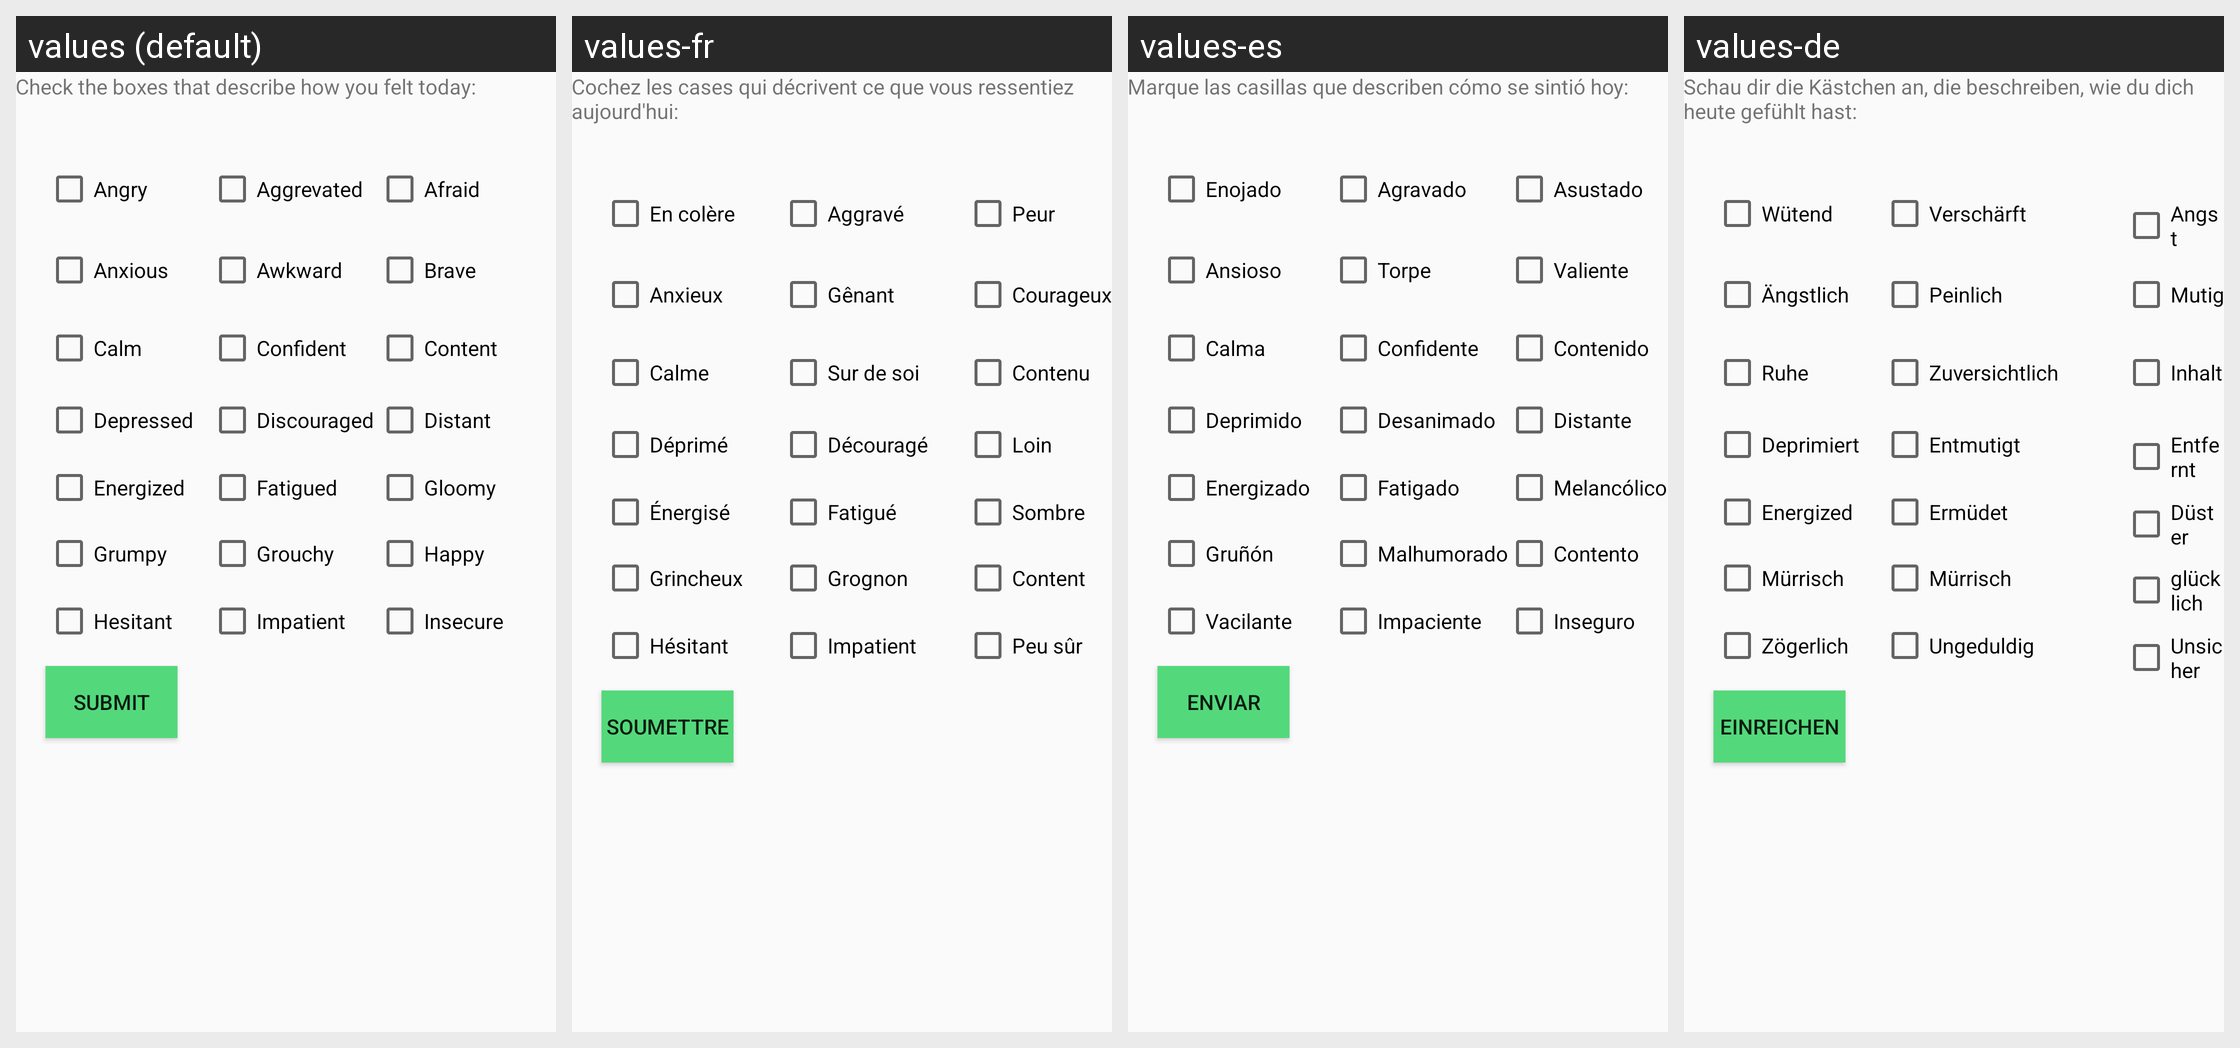

Strings drawn on this Android screen and how each of the app's shown locales translates them:
Android screen res/layout/tab3moods.xml rendered under 4 locales, left to right: values (default), values-fr, values-es, values-de. Device: Nexus 5 (rendered at 1080×1920; each locale shown at half size, 540×960, under a caption strip naming it); theme AppTheme.
Strings drawn on this screen, with the default value and each locale's value (text and hints the layout hard-codes, and strings that could not be matched under every locale, appear in the picture but are not listed):

task_mood_label
  values: Check the boxes that describe how you felt today:
  values-fr: Cochez les cases qui décrivent ce que vous ressentiez aujourd'hui:
  values-es: Marque las casillas que describen cómo se sintió hoy:
  values-de: Schau dir die Kästchen an, die beschreiben, wie du dich heute gefühlt hast:

afraidCb
  values: Afraid
  values-fr: Peur
  values-es: Asustado
  values-de: Angst

aggrevatedCb
  values: Aggrevated
  values-fr: Aggravé
  values-es: Agravado
  values-de: Verschärft

angryCb
  values: Angry
  values-fr: En colère
  values-es: Enojado
  values-de: Wütend

anxiousCb
  values: Anxious
  values-fr: Anxieux
  values-es: Ansioso
  values-de: Ängstlich

calmCb
  values: Calm
  values-fr: Calme
  values-es: Calma
  values-de: Ruhe

depressedCb
  values: Depressed
  values-fr: Déprimé
  values-es: Deprimido
  values-de: Deprimiert

energizedCb
  values: Energized
  values-fr: Énergisé
  values-es: Energizado
  values-de: Energized

grumpyCb
  values: Grumpy
  values-fr: Grincheux
  values-es: Gruñón
  values-de: Mürrisch

hesitantCb
  values: Hesitant
  values-fr: Hésitant
  values-es: Vacilante
  values-de: Zögerlich

impatientCb
  values: Impatient
  values-fr: Impatient
  values-es: Impaciente
  values-de: Ungeduldig

grouchyCb
  values: Grouchy
  values-fr: Grognon
  values-es: Malhumorado
  values-de: Mürrisch

happyCb
  values: Happy
  values-fr: Content
  values-es: Contento
  values-de: glücklich

checkbox24
  values: Insecure
  values-fr: Peu sûr
  values-es: Inseguro
  values-de: Unsicher

distantCb
  values: Distant
  values-fr: Loin
  values-es: Distante
  values-de: Entfernt

confidentCb
  values: Confident
  values-fr: Sur de soi
  values-es: Confidente
  values-de: Zuversichtlich

contentCb
  values: Content
  values-fr: Contenu
  values-es: Contenido
  values-de: Inhalt

discouragedCb
  values: Discouraged
  values-fr: Découragé
  values-es: Desanimado
  values-de: Entmutigt

fatiguedCb
  values: Fatigued
  values-fr: Fatigué
  values-es: Fatigado
  values-de: Ermüdet

checkBox13
  values: Gloomy
  values-fr: Sombre
  values-es: Melancólico
  values-de: Düster

awkwardCb
  values: Awkward
  values-fr: Gênant
  values-es: Torpe
  values-de: Peinlich

braveCb
  values: Brave
  values-fr: Courageux
  values-es: Valiente
  values-de: Mutig

submitBtn
  values: Submit
  values-fr: Soumettre
  values-es: Enviar
  values-de: einreichen
